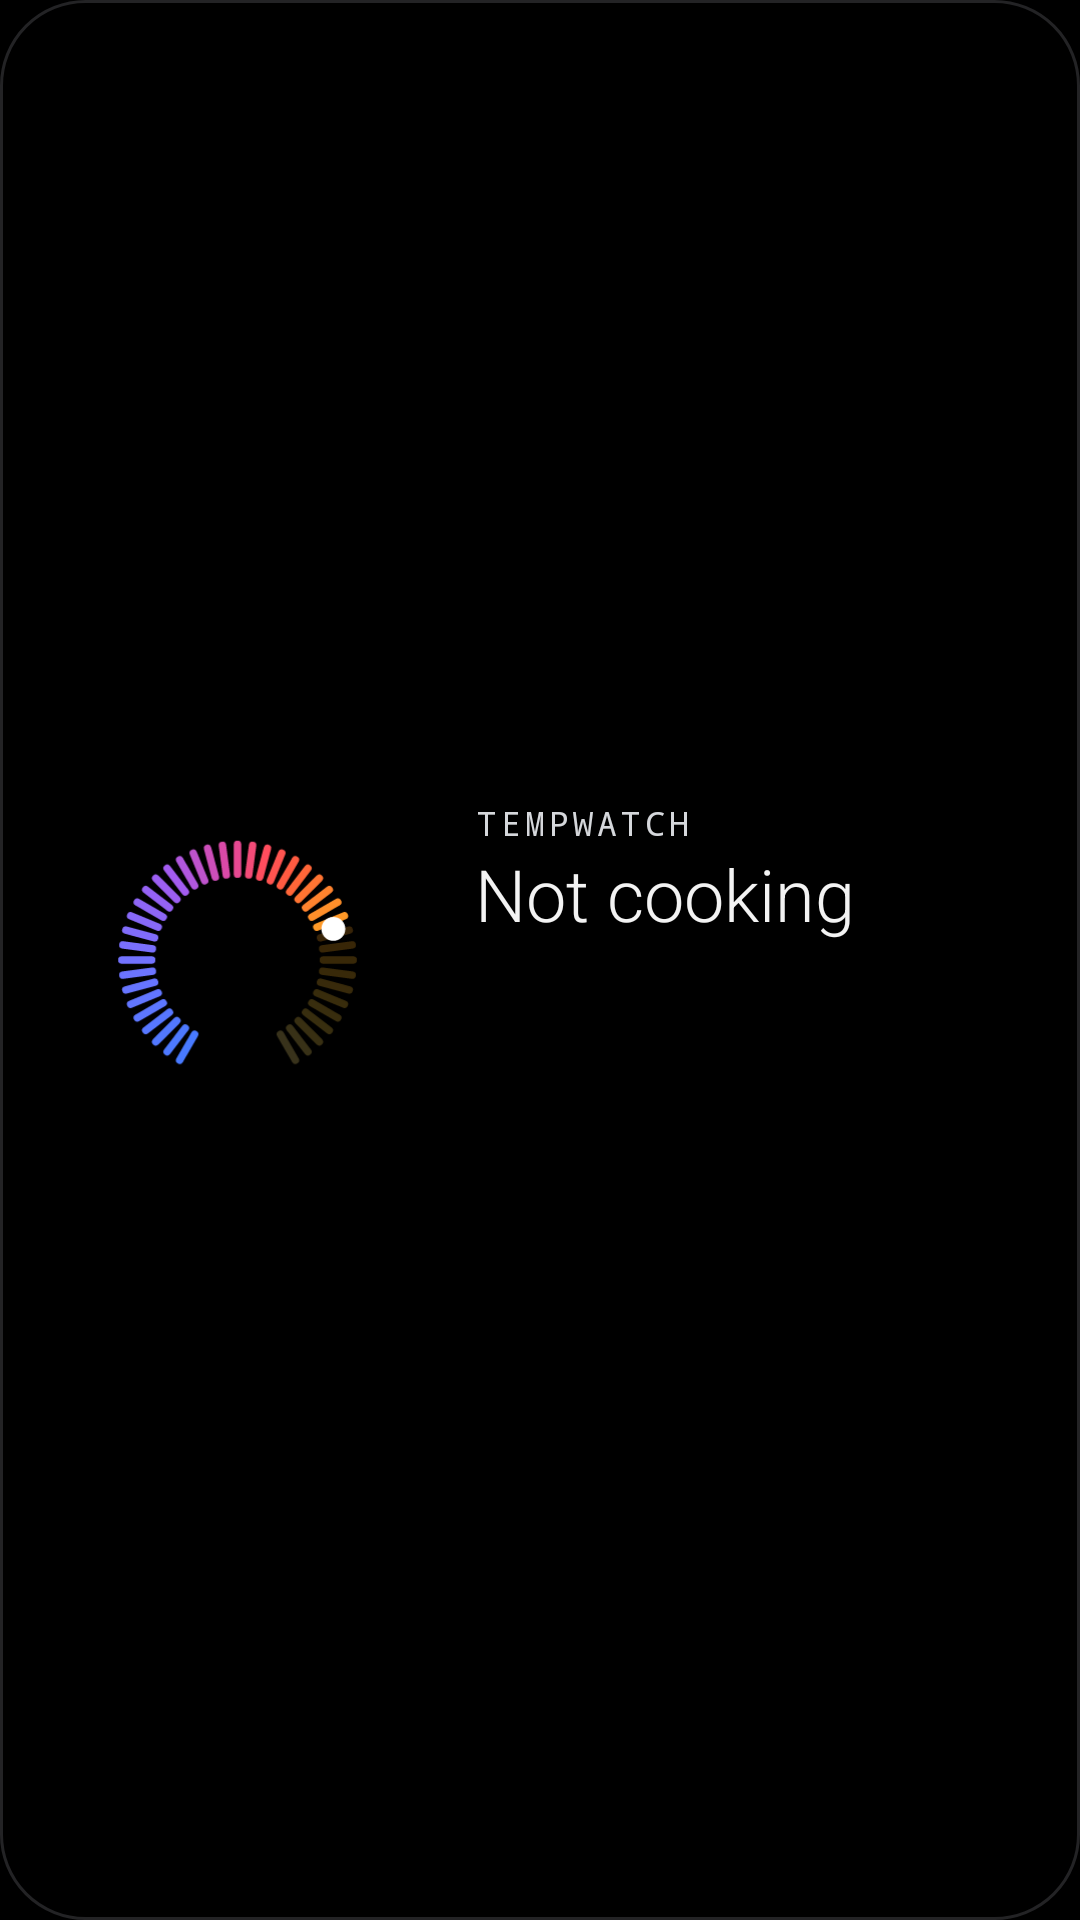

Write the Android layout XML for this screen, with the resource values it uses.
<!-- AndroidManifest.xml: application theme Theme.TempWatch -->
<!-- res/layout/widget_cook.xml -->
<?xml version="1.0" encoding="utf-8"?>
<LinearLayout xmlns:android="http://schemas.android.com/apk/res/android"
    android:id="@+id/widget_root"
    android:layout_width="match_parent"
    android:layout_height="match_parent"
    android:background="@drawable/widget_bg"
    android:gravity="center_vertical"
    android:orientation="horizontal"
    android:padding="12dp">

    <ImageView
        android:id="@+id/ring"
        android:layout_width="0dp"
        android:layout_height="match_parent"
        android:layout_weight="2"
        android:scaleType="fitCenter"
        android:src="@drawable/ic_launcher_foreground"
        android:contentDescription="@string/widget_cook_name" />

    <LinearLayout
        android:layout_width="0dp"
        android:layout_height="wrap_content"
        android:layout_weight="3"
        android:orientation="vertical"
        android:paddingStart="12dp">

        <TextView
            android:id="@+id/title"
            android:layout_width="match_parent"
            android:layout_height="wrap_content"
            android:ellipsize="end"
            android:fontFamily="monospace"
            android:letterSpacing="0.12"
            android:maxLines="1"
            android:text="TEMPWATCH"
            android:textColor="#FFD5D7DB"
            android:textSize="11sp" />

        <TextView
            android:id="@+id/main"
            android:layout_width="match_parent"
            android:layout_height="wrap_content"
            android:ellipsize="end"
            android:fontFamily="sans-serif-light"
            android:maxLines="1"
            android:text="Not cooking"
            android:textColor="#FFF3F3F3"
            android:textSize="24sp" />

        <TextView
            android:id="@+id/status"
            android:layout_width="match_parent"
            android:layout_height="wrap_content"
            android:ellipsize="end"
            android:fontFamily="monospace"
            android:letterSpacing="0.1"
            android:maxLines="1"
            android:text=""
            android:textColor="#FF4FD8DF"
            android:textSize="11sp" />

        <TextView
            android:id="@+id/detail1"
            android:layout_width="match_parent"
            android:layout_height="wrap_content"
            android:layout_marginTop="6dp"
            android:ellipsize="end"
            android:maxLines="1"
            android:text=""
            android:textColor="#FFF3F3F3"
            android:textSize="14sp" />

        <TextView
            android:id="@+id/detail2"
            android:layout_width="match_parent"
            android:layout_height="wrap_content"
            android:ellipsize="end"
            android:maxLines="1"
            android:text=""
            android:textColor="#FF4FD8DF"
            android:textSize="14sp" />
    </LinearLayout>
</LinearLayout>
<!-- resources referenced by this layout -->
<resources>
  <!-- drawable ic_launcher_foreground: vector/xml drawable (drawable, 7275 chars, omitted) -->
  <!-- drawable widget_bg (drawable) -->
  <?xml version="1.0" encoding="utf-8"?>
  <shape xmlns:android="http://schemas.android.com/apk/res/android" android:shape="rectangle">
      <solid android:color="#FF000000" />
      <stroke android:width="1dp" android:color="#FF232325" />
      <corners android:radius="28dp" />
  </shape>
  <string name="widget_cook_name">TempWatch cook</string>
  <style name="Theme.TempWatch" parent="android:Theme.Material.NoActionBar">
          <item name="android:windowBackground">@color/window_bg</item>
      </style>
  <color name="window_bg">#FF000000</color>
</resources>
